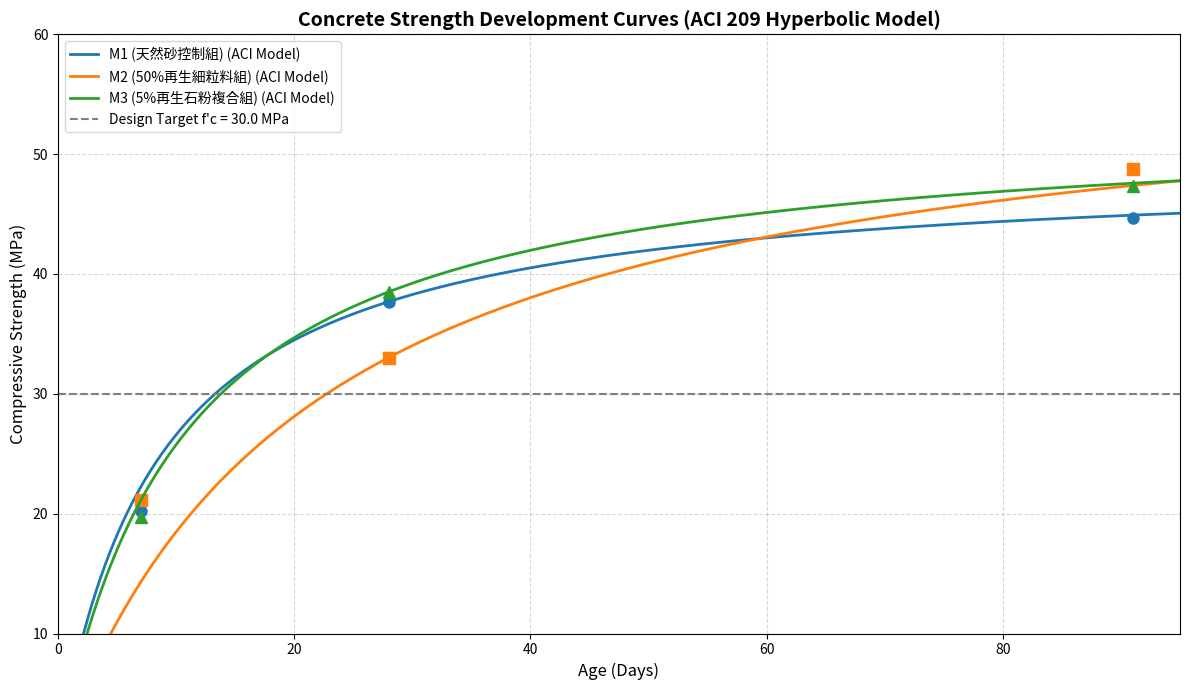

Recreate this plot in Python.
import numpy as np
import matplotlib.pyplot as plt

def analyze_and_plot_aci(datasets, test_ages, target_fc):
    """
    功能：處理混凝土抗壓強度數據、計算 ACI 209 雙曲線模型參數，並繪製平滑預測曲線圖。
    """
    ages = np.asarray(test_ages, dtype=float)
    if ages.ndim != 1 or ages.size < 2:
        raise ValueError("test_ages 必須至少包含兩個齡期。")
    if not np.all(np.isfinite(ages)) or np.any(ages <= 0):
        raise ValueError("所有齡期都必須是有限的正數。")
    if np.unique(ages).size != ages.size:
        raise ValueError("test_ages 不可包含重複齡期。")
    if not np.any(ages == 28):
        raise ValueError("test_ages 必須包含 28 天，才能計算 f_28。")
    if not np.isfinite(target_fc) or target_fc <= 0:
        raise ValueError("target_fc 必須是有限的正數。")
    if not datasets:
        raise ValueError("datasets 不可為空。")

    all_results = []
    time_smooth = np.linspace(1, 95, 1000)
    colors = plt.rcParams["axes.prop_cycle"].by_key()["color"]
    markers = ("o", "s", "^", "D", "v", "P", "X")
    plot_data = []
    
    for idx, (group_name, strength_matrix) in enumerate(datasets):
        strengths = np.asarray(strength_matrix, dtype=float)
        if strengths.ndim != 2 or strengths.shape[0] == 0 or strengths.shape[1] != ages.size:
            raise ValueError(
                f"{group_name} 的強度資料必須是非空二維矩陣，"
                "且每列欄數需與 test_ages 相同。"
            )
        if not np.all(np.isfinite(strengths)) or np.any(strengths <= 0):
            raise ValueError(f"{group_name} 的試體強度必須都是有限的正數。")

        avg_strengths = strengths.mean(axis=0)
        detailed_records = []
        idx_28 = int(np.flatnonzero(ages == 28)[0])
        f_28 = float(avg_strengths[idx_28])

        for age, mean_str in zip(test_ages, avg_strengths):
            ratio = (mean_str / target_fc) * 100
            
            if ratio >= 120: status = "強度表現極佳，超越設計標準"
            elif ratio >= 100: status = "已達到設計抗壓強度"
            elif ratio >= 80: status = "強度發展良好，接近達標"
            else: status = "早期強度發展中，需留意"
                
            detailed_records.append({
                "age": age,
                "mean_strength": round(float(mean_str), 2),
                "ratio_pct": round(ratio, 1),
                "status": status
            })
        
        # Constrain the linearized fit to pass through (28, 28), preserving f_28.
        y_aci = ages * f_28 / avg_strengths
        centered_ages = ages - 28.0
        denominator = float(np.dot(centered_ages, centered_ages))
        beta = float(np.dot(centered_ages, y_aci - 28.0) / denominator)
        alpha = 28.0 * (1.0 - beta)
        if beta <= 0:
            raise ValueError(
                f"{group_name} 的 ACI 擬合 beta={beta:.6g}，"
                "無法得到正值的長期極限強度。"
            )

        denominator_smooth = alpha + beta * time_smooth
        if np.any(denominator_smooth <= 0):
            raise ValueError(f"{group_name} 的 ACI 模型在繪圖齡期範圍內分母非正。")
        y_smooth = f_28 * time_smooth / denominator_smooth
        plot_data.append((idx, group_name, avg_strengths, y_smooth))

        all_results.append({
            "group_name": group_name,
            "f_28": f_28,
            "records": detailed_records,
            "alpha": alpha,
            "beta": beta,
            "ultimate_strength": f_28 / beta
        })

    plt.figure(figsize=(12, 7), dpi=100)
    for idx, group_name, avg_strengths, y_smooth in plot_data:
        color = colors[idx % len(colors)]
        marker = markers[idx % len(markers)]
        plt.plot(
            time_smooth,
            y_smooth,
            label=f"{group_name} (ACI Model)",
            color=color,
            linestyle="-",
            linewidth=2,
        )
        plt.plot(
            test_ages,
            avg_strengths,
            marker,
            markersize=8,
            color=color,
        )

    plt.title('Concrete Strength Development Curves (ACI 209 Hyperbolic Model)', fontsize=14, fontweight='bold')
    plt.xlabel('Age (Days)', fontsize=12)
    plt.ylabel('Compressive Strength (MPa)', fontsize=12)
    plt.xlim(0, 95)
    plt.ylim(10, 60)
    
    # 繪製設計強度目標參考線
    plt.axhline(y=target_fc, color='gray', linestyle='--', label=f"Design Target f'c = {target_fc} MPa")
    
    plt.legend(loc='upper left', fontsize=10)
    plt.grid(True, linestyle='--', alpha=0.5)
    plt.tight_layout()
    
    return all_results

# ==========================================
# 準備測試資料 (齡期：7, 28, 91 天；各 10 組試體；M1, M2, M3 三種配比)
# ==========================================
test_ages = [7, 28, 91]
design_target_fc = 30.0

# M1 組：天然砂控制組
group_M1_data = [
    [20.2, 37.6, 44.6], [20.5, 38.0, 45.0], [19.8, 37.1, 44.1], [20.8, 38.5, 45.5], [20.0, 37.4, 44.4],
    [20.3, 37.8, 44.8], [20.6, 38.2, 45.2], [19.5, 36.9, 43.8], [20.1, 37.5, 44.5], [20.4, 37.9, 44.9]
]

# M2 組：50% 再生細粒料組
group_M2_data = [
    [21.0, 32.9, 48.6], [21.5, 33.4, 49.2], [20.6, 32.4, 48.0], [21.8, 33.8, 49.8], [20.8, 32.7, 48.3],
    [21.2, 33.1, 48.8], [21.6, 33.5, 49.3], [20.4, 32.2, 47.8], [21.1, 33.0, 48.5], [21.4, 33.3, 49.0]
]

# M3 組：5% 再生石粉複合組[cite: 1]
group_M3_data = [
    [19.6, 38.4, 47.2], [20.0, 39.0, 48.0], [19.2, 37.8, 46.5], [20.3, 39.5, 48.8], [19.4, 38.1, 46.8],
    [19.8, 38.6, 47.5], [20.1, 39.1, 48.2], [19.0, 37.5, 46.0], [19.7, 38.3, 47.0], [19.9, 38.8, 47.8]
]

datasets = [
    ("M1 (天然砂控制組)", group_M1_data),
    ("M2 (50%再生細粒料組)", group_M2_data),
    ("M3 (5%再生石粉複合組)", group_M3_data)
]

# ==========================================
# 執行分析與輸出終端機數據
# ==========================================
results = analyze_and_plot_aci(datasets, test_ages, design_target_fc)

print("==================================================")
print("     【ACI 209 標準模型分析結果與數據總表】")
print("==================================================\n")

for res in results:
    print(f"【組別：{res['group_name']}】")
    print(f"  * 28天基準強度 (f_28): {res['f_28']:.2f} MPa")
    for rec in res["records"]:
        print(f"    - 齡期 {rec['age']:2d} 天 | 平均強度: {rec['mean_strength']:5.2f} MPa | 達成率: {rec['ratio_pct']:5.1f}% | 狀態: {rec['status']}")
    print(f"  * ACI 模型係數: alpha = {res['alpha']:.4f}, beta = {res['beta']:.4f}")
    print(f"  * 推估長期極限強度 (t→∞): {res['ultimate_strength']:.2f} MPa")
    print("-" * 50)

plt.show()
